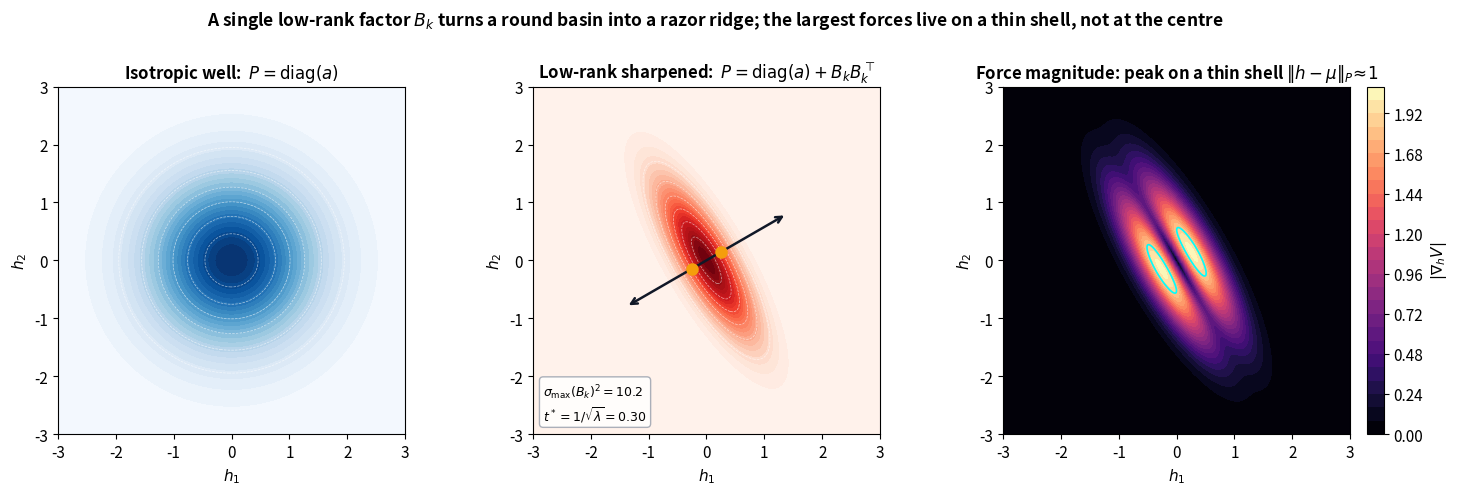
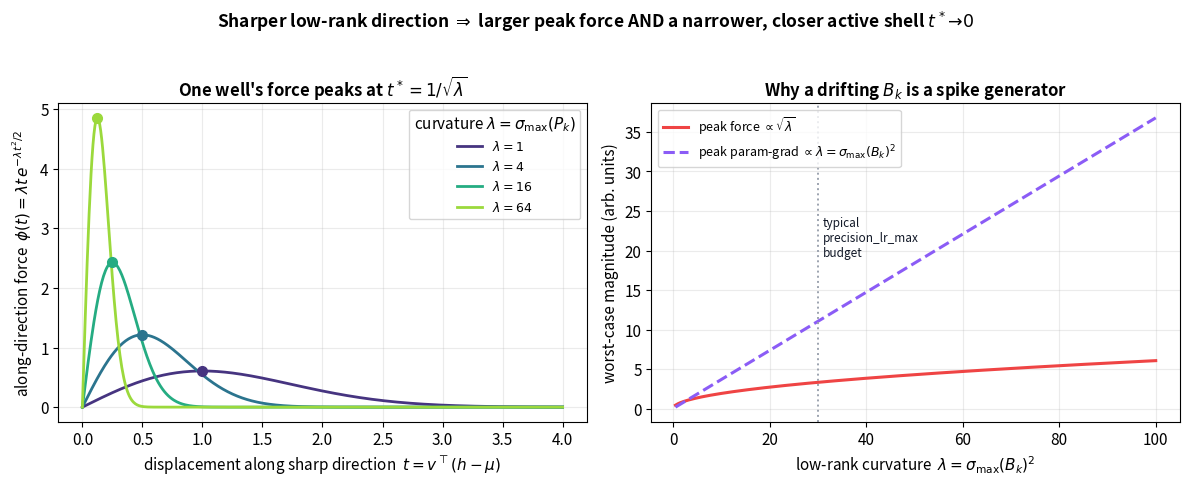
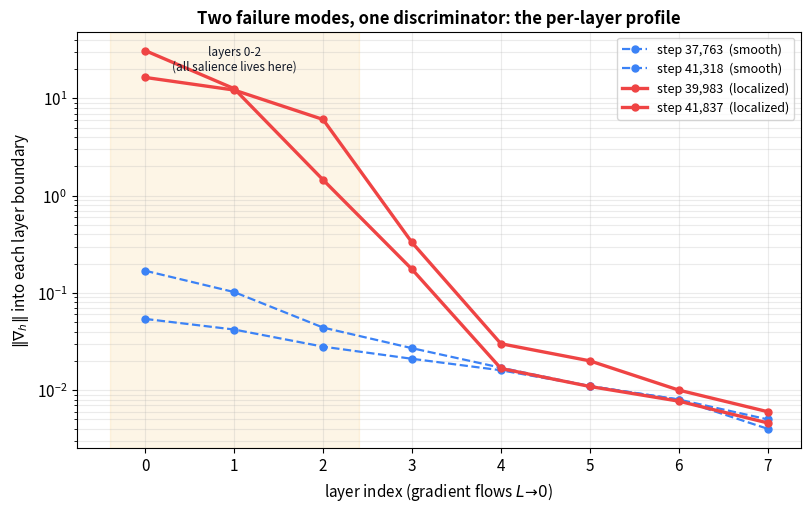
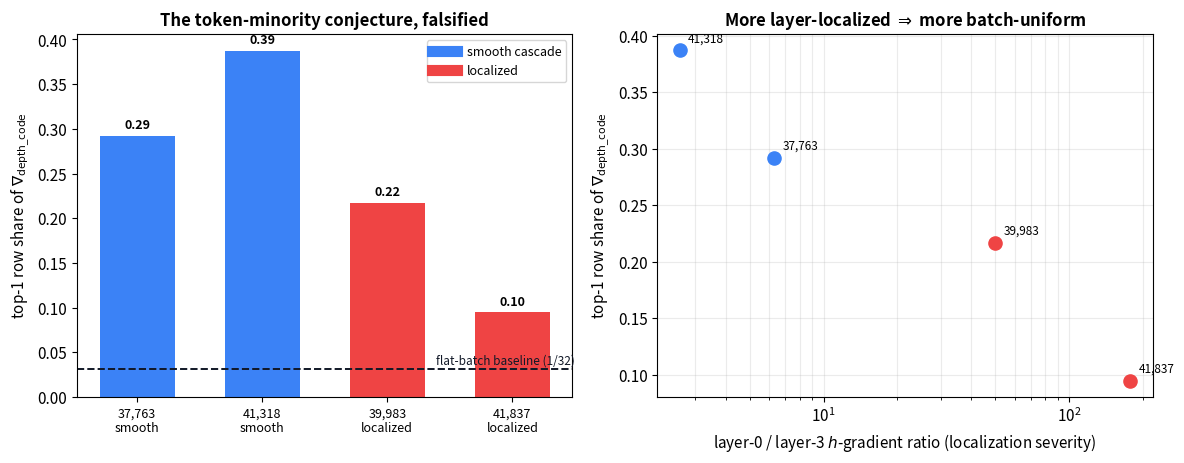
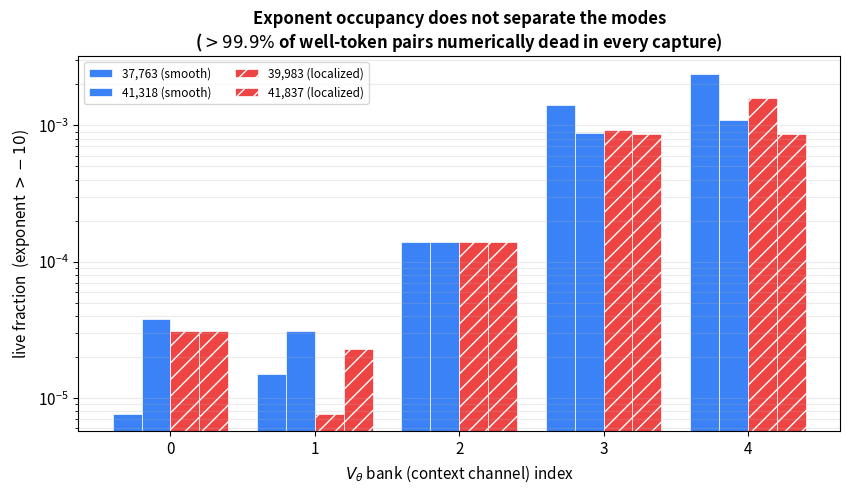

The script that saved these images, in order:
"""Figures for Diagnostic_Programme_in_CfC_BAOAB_Integrator.md.

Generates five PNGs into the same folder, all from either closed-form
evaluation of the anisotropic-Gaussian well or the real replay/Phase-0
numbers recorded in the companion note's diagnostic programme:

  dp_well_landscape.png       -- isotropic vs low-rank-sharpened well: how a
                                 single off-diagonal factor B_k B_k^T turns a
                                 round basin into a razor ridge (contours +
                                 gradient-magnitude heatmap).
  dp_force_profile.png        -- phi(t) = lambda*t*exp(-lambda t^2/2), the
                                 along-sharp-direction force of one well, for a
                                 sweep of curvatures lambda = sigma_max(B_k)^2;
                                 the crux of the spike-susceptibility argument.
  dp_mode_profiles.png        -- per-layer h-gradient of the four Phase-1/2
                                 replayed captures (log y): smooth cascade vs
                                 localized layer-0-2 blowup (real replay data).
  dp_perrow_falsification.png -- per-row depth_code top-1 share for the four
                                 captures vs the flat-batch baseline: localized
                                 events are the FLATTER ones (real SS39 data).
  dp_exponent_occupancy.png   -- V_theta exponent live-fraction per bank across
                                 the four captures: no separation, and >99.9%
                                 of well-token pairs numerically dead (real
                                 SS39 data).

Nothing here is fit or hand-drawn: the well/force panels are exact
evaluations of model_aniso_gaussian_vtheta.py's energy/force expressions,
and the three data panels are the literal numbers logged in the note.
"""

import numpy as np
import matplotlib.pyplot as plt
from matplotlib.lines import Line2D

plt.rcParams.update({
    "font.size": 11,
    "axes.titlesize": 12,
    "axes.titleweight": "bold",
    "figure.dpi": 150,
})

GREEN = "#22C55E"
BLUE = "#3B82F6"
RED = "#EF4444"
PURPLE = "#8B5CF6"
GREY = "#9CA3AF"
DARK = "#111827"
AMBER = "#F59E0B"

SMOOTH = BLUE
LOCAL = RED


# ---------------------------------------------------------------------------
# Figure 1 -- the well: isotropic vs low-rank-sharpened
# ---------------------------------------------------------------------------
def _well_V(H1, H2, mu, P):
    """V(h) = -exp(-0.5 (h-mu)^T P (h-mu)) on a 2D grid (single unit well)."""
    d1 = H1 - mu[0]
    d2 = H2 - mu[1]
    quad = P[0, 0] * d1 * d1 + 2 * P[0, 1] * d1 * d2 + P[1, 1] * d2 * d2
    return -np.exp(-0.5 * quad)


def _well_gradmag(H1, H2, mu, P):
    """|grad_h V| for the same well; grad V = g * P (h-mu), g = -V."""
    d1 = H1 - mu[0]
    d2 = H2 - mu[1]
    quad = P[0, 0] * d1 * d1 + 2 * P[0, 1] * d1 * d2 + P[1, 1] * d2 * d2
    g = np.exp(-0.5 * quad)
    f1 = g * (P[0, 0] * d1 + P[0, 1] * d2)
    f2 = g * (P[0, 1] * d1 + P[1, 1] * d2)
    return np.sqrt(f1 * f1 + f2 * f2)


def fig_well():
    fig, axes = plt.subplots(1, 3, figsize=(15, 4.7))
    x = np.linspace(-3, 3, 400)
    X, Y = np.meshgrid(x, x)
    mu = np.array([0.0, 0.0])

    a = 1.0                                  # diagonal precision
    # Isotropic: P = a I.
    P_iso = np.array([[a, 0.0], [0.0, a]])
    # Low-rank sharpened: P = a I + b b^T with b along a 30-deg ridge.
    theta = np.deg2rad(30.0)
    bvec = 3.2 * np.array([np.cos(theta), np.sin(theta)])
    P_lr = P_iso + np.outer(bvec, bvec)

    # Panel A: isotropic contour.
    ax = axes[0]
    V = _well_V(X, Y, mu, P_iso)
    ax.contourf(X, Y, V, levels=25, cmap="Blues_r")
    ax.contour(X, Y, V, levels=8, colors="white", linewidths=0.5, alpha=0.6)
    ax.set_title(r"Isotropic well:  $P=\mathrm{diag}(a)$")
    ax.set_xlabel(r"$h_1$"); ax.set_ylabel(r"$h_2$")
    ax.set_aspect("equal")

    # Panel B: low-rank-sharpened contour + the sharp eigendirection.
    ax = axes[1]
    V = _well_V(X, Y, mu, P_lr)
    ax.contourf(X, Y, V, levels=25, cmap="Reds_r")
    ax.contour(X, Y, V, levels=8, colors="white", linewidths=0.5, alpha=0.6)
    evals, evecs = np.linalg.eigh(P_lr)
    v = evecs[:, -1]                          # sharpest direction
    lam = evals[-1]
    tstar = 1.0 / np.sqrt(lam)                # peak-force radius
    ax.annotate("", xy=1.6 * v, xytext=-1.6 * v,
                arrowprops=dict(arrowstyle="<->", color=DARK, lw=1.8))
    ax.plot(*(tstar * v), "o", color=AMBER, ms=8, zorder=5)
    ax.plot(*(-tstar * v), "o", color=AMBER, ms=8, zorder=5)
    ax.text(0.03, 0.03,
            rf"$\sigma_{{\max}}(B_k)^2={lam - a:.1f}$" + "\n"
            rf"$t^*=1/\sqrt{{\lambda}}={tstar:.2f}$",
            transform=ax.transAxes, fontsize=9, va="bottom",
            bbox=dict(boxstyle="round", fc="white", ec=GREY, alpha=0.85))
    ax.set_title(r"Low-rank sharpened:  $P=\mathrm{diag}(a)+B_kB_k^{\top}$")
    ax.set_xlabel(r"$h_1$"); ax.set_ylabel(r"$h_2$")
    ax.set_aspect("equal")

    # Panel C: gradient-magnitude heatmap of the sharpened well.
    ax = axes[2]
    G = _well_gradmag(X, Y, mu, P_lr)
    pc = ax.contourf(X, Y, G, levels=25, cmap="magma")
    # the ring of maximum |grad| sits at Mahalanobis radius 1 -- a thin shell
    # along the sharp direction, wide along the soft one.
    ax.contour(X, Y, G, levels=[0.9 * G.max()], colors="cyan", linewidths=1.2)
    fig.colorbar(pc, ax=ax, fraction=0.046, pad=0.04, label=r"$|\nabla_h V|$")
    ax.set_title(r"Force magnitude: peak on a thin shell $\|h-\mu\|_P\!\approx\!1$")
    ax.set_xlabel(r"$h_1$"); ax.set_ylabel(r"$h_2$")
    ax.set_aspect("equal")

    fig.suptitle(
        "A single low-rank factor $B_k$ turns a round basin into a razor ridge; "
        "the largest forces live on a thin shell, not at the centre",
        fontsize=12.5, fontweight="bold", y=1.02)
    fig.tight_layout()
    fig.savefig("dp_well_landscape.png", bbox_inches="tight")
    plt.close(fig)


# ---------------------------------------------------------------------------
# Figure 2 -- along-direction force profile phi(t) and its peak scaling
# ---------------------------------------------------------------------------
def fig_force_profile():
    fig, axes = plt.subplots(1, 2, figsize=(12, 4.7))
    t = np.linspace(0, 4, 500)
    lambdas = [1.0, 4.0, 16.0, 64.0]
    cmap = plt.cm.viridis(np.linspace(0.15, 0.85, len(lambdas)))

    ax = axes[0]
    for lam, c in zip(lambdas, cmap):
        phi = lam * t * np.exp(-0.5 * lam * t * t)
        ax.plot(t, phi, color=c, lw=2, label=rf"$\lambda={lam:.0f}$")
        tstar = 1.0 / np.sqrt(lam)
        ax.plot(tstar, np.sqrt(lam / np.e), "o", color=c, ms=7, zorder=5)
    ax.set_xlabel(r"displacement along sharp direction  $t=v^{\top}(h-\mu)$")
    ax.set_ylabel(r"along-direction force  $\phi(t)=\lambda t\,e^{-\lambda t^2/2}$")
    ax.set_title(r"One well's force peaks at $t^*=1/\sqrt{\lambda}$")
    ax.legend(title=r"curvature $\lambda=\sigma_{\max}(P_k)$", fontsize=9)
    ax.grid(alpha=0.25)

    ax = axes[1]
    lam = np.linspace(0.5, 100, 400)
    ax.plot(lam, np.sqrt(lam / np.e), color=RED, lw=2.2,
            label=r"peak force $\propto\sqrt{\lambda}$")
    ax.plot(lam, lam / np.e, color=PURPLE, lw=2.2, ls="--",
            label=r"peak param-grad $\propto\lambda=\sigma_{\max}(B_k)^2$")
    ax.axvline(30.0, color=GREY, ls=":", lw=1.4)
    ax.text(31, ax.get_ylim()[1] * 0.5,
            "typical\nprecision_lr_max\nbudget", fontsize=8.5, color=DARK)
    ax.set_xlabel(r"low-rank curvature  $\lambda=\sigma_{\max}(B_k)^2$")
    ax.set_ylabel("worst-case magnitude (arb. units)")
    ax.set_title("Why a drifting $B_k$ is a spike generator")
    ax.legend(fontsize=9)
    ax.grid(alpha=0.25)

    fig.suptitle(
        r"Sharper low-rank direction $\Rightarrow$ larger peak force AND a "
        r"narrower, closer active shell $t^*\!\to\!0$",
        fontsize=12.5, fontweight="bold", y=1.02)
    fig.tight_layout()
    fig.savefig("dp_force_profile.png", bbox_inches="tight")
    plt.close(fig)


# ---------------------------------------------------------------------------
# Figure 3 -- the two failure modes, per-layer h-gradient (real replay data)
# ---------------------------------------------------------------------------
LAYER_GRAD = {
    # step: (per-layer h-grad norms layers 0..7, mode)
    37763: ([0.169, 0.102, 0.044, 0.027, 0.017, 0.011, 0.008, 0.005], "smooth"),
    41318: ([0.054, 0.042, 0.028, 0.021, 0.016, 0.011, 0.008, 0.004], "smooth"),
    39983: ([16.45, 12.20, 6.08, 0.33, 0.030, 0.020, 0.010, 0.006], "localized"),
    41837: ([31.07, 12.61, 1.455, 0.175, 0.0167, 0.0109, 0.0077, 0.0046],
            "localized"),
}


def fig_mode_profiles():
    fig, ax = plt.subplots(figsize=(8.2, 5.2))
    layers = np.arange(8)
    for step, (prof, mode) in LAYER_GRAD.items():
        c = SMOOTH if mode == "smooth" else LOCAL
        ls = "-" if mode == "localized" else "--"
        lw = 2.4 if mode == "localized" else 1.6
        ax.plot(layers, prof, ls, color=c, lw=lw, marker="o", ms=5,
                label=f"step {step:,}  ({mode})")
    ax.set_yscale("log")
    ax.set_xlabel("layer index (gradient flows $L\\!\\to\\!0$)")
    ax.set_ylabel(r"$\|\nabla_h\|$ into each layer boundary")
    ax.set_title("Two failure modes, one discriminator: the per-layer profile")
    ax.axvspan(-0.4, 2.4, color=AMBER, alpha=0.10)
    ax.text(1.0, ax.get_ylim()[1] * 0.4, "layers 0-2\n(all salience lives here)",
            ha="center", fontsize=8.5, color=DARK)
    ax.set_xticks(layers)
    ax.legend(fontsize=9, loc="upper right")
    ax.grid(alpha=0.25, which="both")
    fig.tight_layout()
    fig.savefig("dp_mode_profiles.png", bbox_inches="tight")
    plt.close(fig)


# ---------------------------------------------------------------------------
# Figure 4 -- per-row falsification (real SS39 data)
# ---------------------------------------------------------------------------
PERROW = {
    # step: (depth_code top1 share, mode, pre-clip, layer0/layer3 ratio)
    37763: (0.292, "smooth", 160.4, 6.3),
    41318: (0.387, "smooth", 432.8, 2.6),
    39983: (0.217, "localized", 235.5, 50.0),
    41837: (0.095, "localized", 528.0, 177.0),
}
BASELINE = 1.0 / 32.0


def fig_perrow():
    fig, axes = plt.subplots(1, 2, figsize=(12, 4.7))

    ax = axes[0]
    steps = list(PERROW)
    shares = [PERROW[s][0] for s in steps]
    modes = [PERROW[s][1] for s in steps]
    colors = [SMOOTH if m == "smooth" else LOCAL for m in modes]
    xs = np.arange(len(steps))
    ax.bar(xs, shares, color=colors, width=0.6)
    ax.axhline(BASELINE, color=DARK, ls="--", lw=1.4)
    ax.text(len(steps) - 0.5, BASELINE + 0.006, "flat-batch baseline (1/32)",
            ha="right", fontsize=8.5, color=DARK)
    for x, s in zip(xs, steps):
        ax.text(x, shares[list(PERROW).index(s)] + 0.008,
                f"{PERROW[s][0]:.2f}", ha="center", fontsize=9, fontweight="bold")
    ax.set_xticks(xs)
    ax.set_xticklabels([f"{s:,}\n{PERROW[s][1]}" for s in steps], fontsize=9)
    ax.set_ylabel(r"top-1 row share of $\nabla_{\mathrm{depth\_code}}$")
    ax.set_title("The token-minority conjecture, falsified")
    legend = [Line2D([0], [0], color=SMOOTH, lw=8, label="smooth cascade"),
              Line2D([0], [0], color=LOCAL, lw=8, label="localized")]
    ax.legend(handles=legend, fontsize=9)

    # Panel B: the anti-correlation -- more layer-localized => flatter across rows.
    ax = axes[1]
    for s in steps:
        share, mode, _pre, ratio = PERROW[s]
        c = SMOOTH if mode == "smooth" else LOCAL
        ax.scatter(ratio, share, color=c, s=90, zorder=5)
        ax.annotate(f"{s:,}", (ratio, share), textcoords="offset points",
                    xytext=(6, 6), fontsize=8.5)
    ax.set_xscale("log")
    ax.set_xlabel(r"layer-0 / layer-3 $h$-gradient ratio (localization severity)")
    ax.set_ylabel(r"top-1 row share of $\nabla_{\mathrm{depth\_code}}$")
    ax.set_title("More layer-localized $\\Rightarrow$ more batch-uniform")
    ax.grid(alpha=0.25, which="both")
    fig.tight_layout()
    fig.savefig("dp_perrow_falsification.png", bbox_inches="tight")
    plt.close(fig)


# ---------------------------------------------------------------------------
# Figure 5 -- exponent occupancy (real SS39 data)
# ---------------------------------------------------------------------------
LIVE_FRAC = {
    # step: [bank0..bank4] live fraction (exponent > -10)
    37763: [7.6e-6, 1.5e-5, 1.4e-4, 1.4e-3, 2.4e-3],
    41318: [3.8e-5, 3.1e-5, 1.4e-4, 8.8e-4, 1.1e-3],
    39983: [3.1e-5, 7.6e-6, 1.4e-4, 9.3e-4, 1.6e-3],
    41837: [3.1e-5, 2.3e-5, 1.4e-4, 8.7e-4, 8.6e-4],
}
MODES = {37763: "smooth", 41318: "smooth", 39983: "localized",
         41837: "localized"}


def fig_occupancy():
    fig, ax = plt.subplots(figsize=(8.6, 5.0))
    banks = np.arange(5)
    w = 0.2
    for i, step in enumerate(LIVE_FRAC):
        c = SMOOTH if MODES[step] == "smooth" else LOCAL
        hatch = "" if MODES[step] == "smooth" else "//"
        ax.bar(banks + (i - 1.5) * w, LIVE_FRAC[step], w,
               color=c, hatch=hatch, edgecolor="white", linewidth=0.5,
               label=f"{step:,} ({MODES[step]})")
    ax.set_yscale("log")
    ax.set_xlabel(r"$V_\theta$ bank (context channel) index")
    ax.set_ylabel(r"live fraction  (exponent $> -10$)")
    ax.set_title("Exponent occupancy does not separate the modes\n"
                 r"($>99.9\%$ of well-token pairs numerically dead in every capture)")
    ax.set_xticks(banks)
    ax.legend(fontsize=8.5, ncol=2)
    ax.grid(alpha=0.25, which="both", axis="y")
    fig.tight_layout()
    fig.savefig("dp_exponent_occupancy.png", bbox_inches="tight")
    plt.close(fig)


if __name__ == "__main__":
    fig_well()
    fig_force_profile()
    fig_mode_profiles()
    fig_perrow()
    fig_occupancy()
    print("wrote dp_well_landscape.png, dp_force_profile.png, "
          "dp_mode_profiles.png, dp_perrow_falsification.png, "
          "dp_exponent_occupancy.png")
